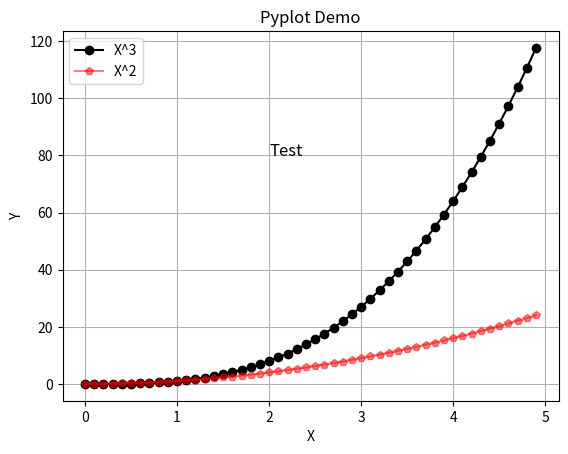

Reproduce this figure in Python.
import matplotlib.pyplot as plt
import numpy as np
x = np.arange(0,5,0.1)
y1 = x**3
y2 = x**2

plt.plot(x,y1,color='black',marker='o', linewidth=1.5,label='X^3')
# alpha = 1 denotes completely opaque, alpha closer to zero is much more transparent 
plt.plot(x,y2,color='red',marker='p',linewidth=1.5,label='X^2',alpha=0.5)
plt.ylabel('Y')
plt.xlabel('X')
#plt.axis([0,10,0,200])
plt.grid()
plt.text(2,80,'Test',fontsize=12)
plt.title('Pyplot Demo')
plt.legend()
plt.show()